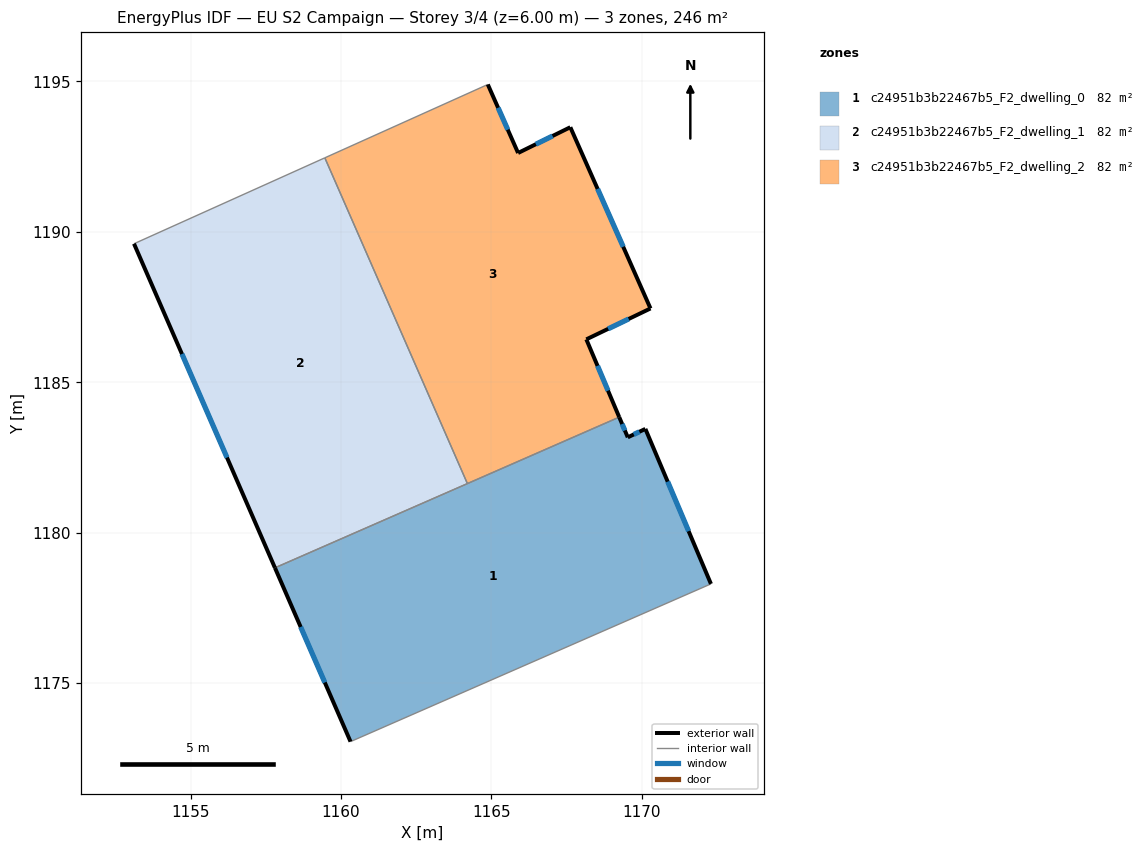
=== STOREY PLAN SPEC (per zone: floor XY polygon, exterior-wall plan segments, windows/doors) ===
zone 1: c24951b3b22467b5_F2_dwelling_0  (82.1 m²)
  floor: (1170.12, 1183.45) (1172.30, 1178.30) (1160.32, 1173.06) (1157.81, 1178.83) (1169.25, 1183.84) (1169.53, 1183.17)
  exterior wall: (1157.81, 1178.83) – (1160.32, 1173.06)  [6.3 m]
    window: (1158.66, 1176.87) – (1159.46, 1175.02)  [1.9 m²]
  exterior wall: (1169.53, 1183.17) – (1169.25, 1183.84)  [0.7 m]
    window: (1169.44, 1183.40) – (1169.34, 1183.61)  [0.2 m²]
  exterior wall: (1170.12, 1183.45) – (1169.53, 1183.17)  [0.6 m]
    window: (1169.92, 1183.35) – (1169.73, 1183.26)  [0.2 m²]
  exterior wall: (1172.30, 1178.30) – (1170.12, 1183.45)  [5.6 m]
    window: (1171.55, 1180.05) – (1170.86, 1181.70)  [1.7 m²]
  interior walls: 3
zone 2: c24951b3b22467b5_F2_dwelling_1  (82.1 m²)
  floor: (1159.46, 1192.46) (1164.20, 1181.63) (1157.81, 1178.83) (1153.12, 1189.60)
  exterior wall: (1153.12, 1189.60) – (1157.81, 1178.83)  [11.7 m]
    window: (1154.72, 1185.94) – (1156.21, 1182.50)  [3.6 m²]
  interior walls: 3
zone 3: c24951b3b22467b5_F2_dwelling_2  (82.1 m²)
  floor: (1167.62, 1193.47) (1170.29, 1187.45) (1168.15, 1186.42) (1169.25, 1183.84) (1164.20, 1181.63) (1159.46, 1192.46) (1164.88, 1194.90) (1165.89, 1192.62)
  exterior wall: (1167.62, 1193.47) – (1165.89, 1192.62)  [1.9 m]
    window: (1167.03, 1193.18) – (1166.48, 1192.91)  [0.6 m²]
  exterior wall: (1170.29, 1187.45) – (1167.62, 1193.47)  [6.6 m]
    window: (1169.38, 1189.50) – (1168.53, 1191.43)  [2.0 m²]
  exterior wall: (1168.16, 1186.42) – (1170.29, 1187.45)  [2.4 m]
    window: (1168.88, 1186.77) – (1169.56, 1187.10)  [0.7 m²]
  exterior wall: (1169.25, 1183.84) – (1168.16, 1186.42)  [2.8 m]
    window: (1168.88, 1184.72) – (1168.53, 1185.55)  [0.9 m²]
  exterior wall: (1165.89, 1192.62) – (1164.88, 1194.90)  [2.5 m]
    window: (1165.54, 1193.39) – (1165.22, 1194.12)  [0.8 m²]
  interior walls: 3

=== DERIVED (storey summary) ===
Building: EU S2 Campaign
Storey: 3 of 4  (floor level z = 6.00 m)
Storey gross floor area: 246.3 m²
Zones on this storey: 3
  - c24951b3b22467b5_F2_dwelling_0: floor 82.1 m²; exterior wall 13.3 m (39.8 m²); 4 window(s) 4.1 m²; WWR 10.2%
  - c24951b3b22467b5_F2_dwelling_1: floor 82.1 m²; exterior wall 11.7 m (35.2 m²); 1 window(s) 3.6 m²; WWR 10.2%
  - c24951b3b22467b5_F2_dwelling_2: floor 82.1 m²; exterior wall 16.2 m (48.6 m²); 5 window(s) 5.0 m²; WWR 10.2%
Zone adjacency (shared interzone walls):
  - c24951b3b22467b5_F2_dwelling_0 ↔ c24951b3b22467b5_F2_dwelling_1
  - c24951b3b22467b5_F2_dwelling_0 ↔ c24951b3b22467b5_F2_dwelling_2
  - c24951b3b22467b5_F2_dwelling_1 ↔ c24951b3b22467b5_F2_dwelling_2